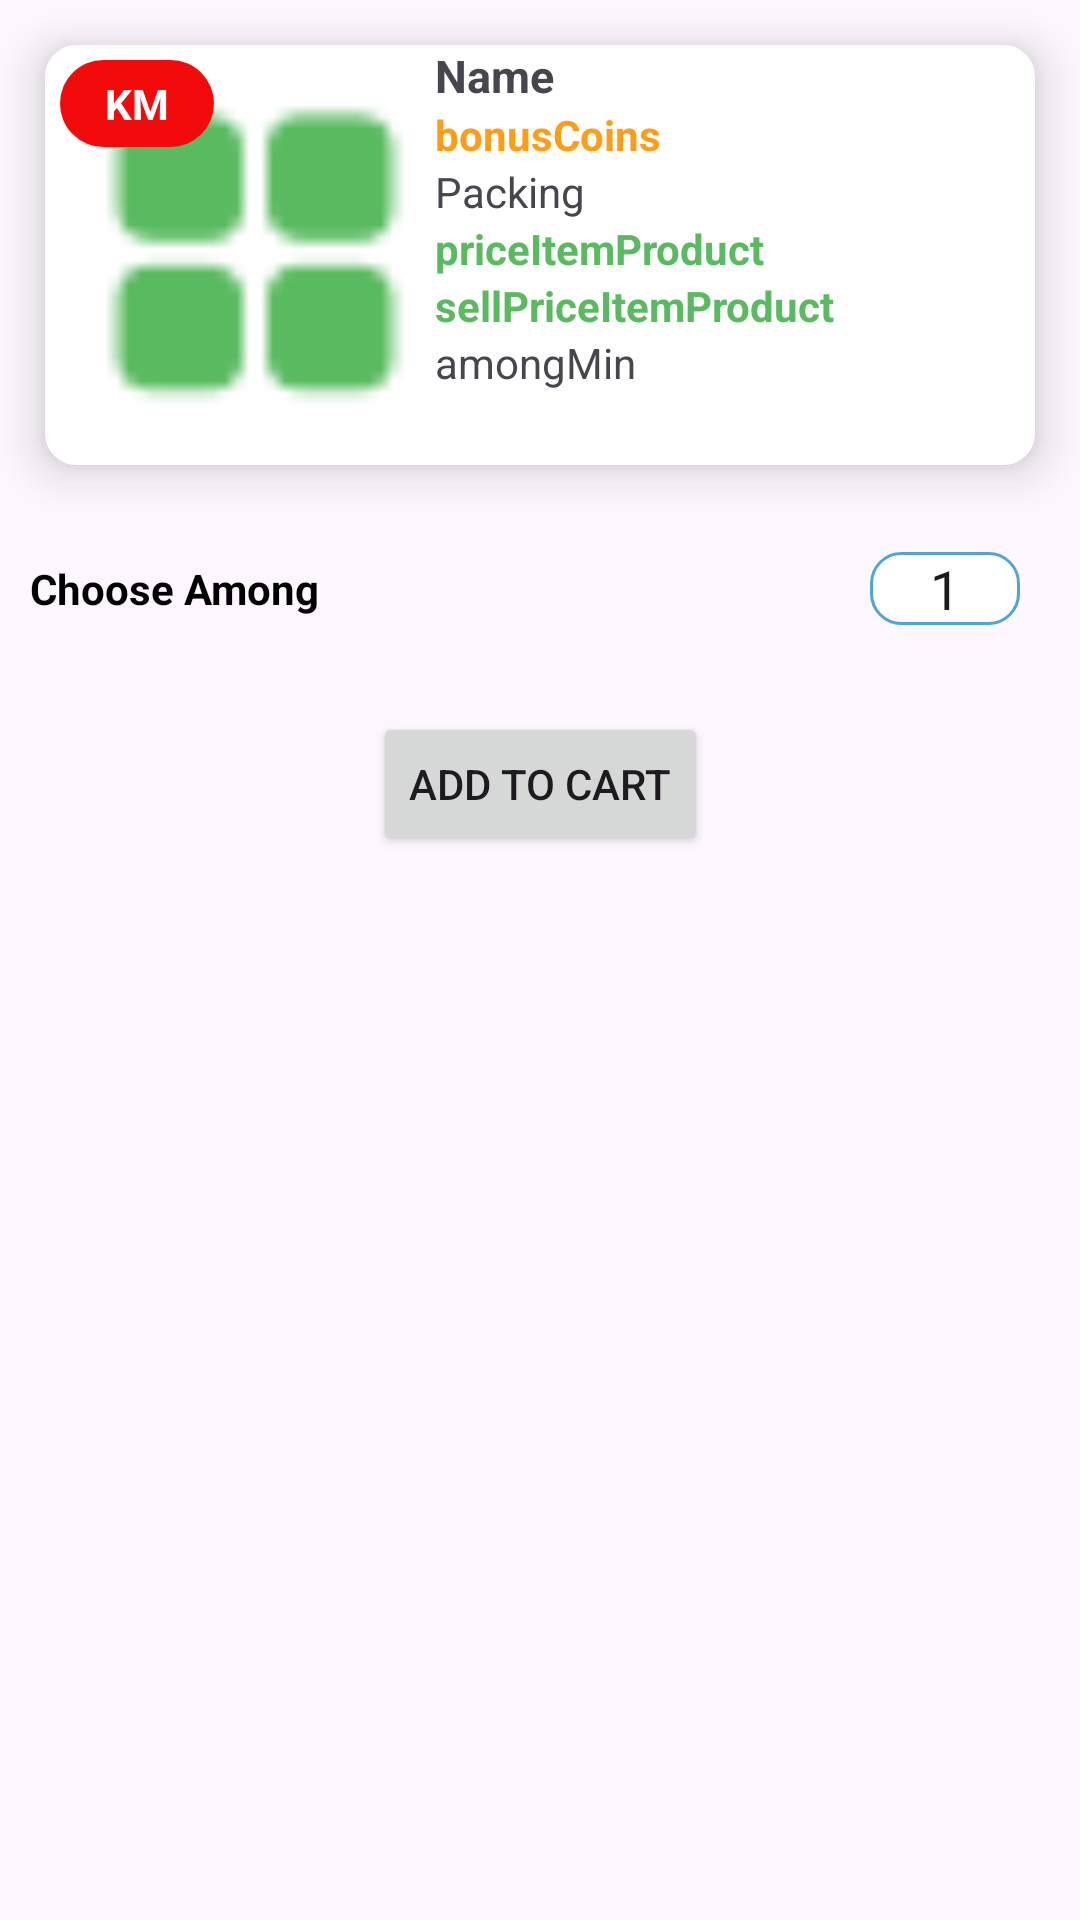

Write the Android layout XML for this screen, with the resource values it uses.
<!-- AndroidManifest.xml: application theme Theme.Drugstore_VNC -->
<!-- res/layout/dialogaddtocart.xml -->
<?xml version="1.0" encoding="utf-8"?>
<androidx.constraintlayout.widget.ConstraintLayout xmlns:android="http://schemas.android.com/apk/res/android"
    xmlns:app="http://schemas.android.com/apk/res-auto"
    xmlns:tools="http://schemas.android.com/tools"
    android:layout_width="match_parent"
    android:layout_height="match_parent">

    <androidx.constraintlayout.widget.ConstraintLayout
        android:id="@+id/constraintLayout1"
        android:layout_width="match_parent"
        android:layout_height="wrap_content"
        android:layout_margin="@dimen/fifteen"
        android:background="@drawable/bodersignup"
        android:backgroundTint="@color/white"
        android:elevation="@dimen/_ten"
        app:layout_constraintEnd_toEndOf="parent"
        app:layout_constraintStart_toStartOf="parent"
        app:layout_constraintTop_toTopOf="parent">

        <ImageView
            android:id="@+id/imageItemProduct"
            android:layout_width="@dimen/_zero"
            android:layout_height="@dimen/one_Hundred_Twenty"
            android:layout_margin="@dimen/_ten"
            android:importantForAccessibility="no"
            android:src="@drawable/iconviewmore"
            app:layout_constraintBottom_toBottomOf="parent"
            app:layout_constraintDimensionRatio="1:1"
            app:layout_constraintStart_toStartOf="parent"
            app:layout_constraintTop_toTopOf="parent"
            tools:ignore="ImageContrastCheck,ImageContrastCheck" />

        <TextView
            android:id="@+id/txtItemKM"
            android:layout_width="wrap_content"
            android:layout_height="wrap_content"
            android:layout_marginStart="@dimen/_five"
            android:layout_marginTop="@dimen/_five"
            android:background="@drawable/boderwhite"
            android:backgroundTint="#F30B0B"
            android:paddingHorizontal="@dimen/fifteen"
            android:paddingVertical="@dimen/_five"
            android:text="KM"
            android:textColor="@color/white"
            android:textStyle="bold"
            app:layout_constraintStart_toStartOf="parent"
            app:layout_constraintTop_toTopOf="parent"
            tools:ignore="HardcodedText,MissingConstraints" />

        <androidx.constraintlayout.widget.ConstraintLayout
            android:layout_width="@dimen/_zero"
            android:layout_height="match_parent"
            app:layout_constraintBottom_toBottomOf="parent"
            app:layout_constraintEnd_toEndOf="parent"
            app:layout_constraintHorizontal_bias="1.0"

            app:layout_constraintStart_toEndOf="@+id/imageItemProduct"
            app:layout_constraintTop_toTopOf="parent"
            app:layout_constraintVertical_bias="0.0">


            <TextView
                android:id="@+id/nameItemProduct"
                android:layout_width="match_parent"
                android:layout_height="wrap_content"
                android:maxLines="2"
                android:text="@string/_name"
                android:textSize="@dimen/fifteenSp"
                android:textStyle="bold"
                app:layout_constraintStart_toStartOf="parent"
                app:layout_constraintTop_toTopOf="parent"
                tools:ignore="MissingConstraints" />

            <androidx.recyclerview.widget.RecyclerView
                android:id="@+id/listHashTag"
                android:layout_width="match_parent"
                android:layout_height="wrap_content"
                app:layout_constraintBottom_toTopOf="@+id/bonusCoinsItemProduct"
                app:layout_constraintEnd_toEndOf="parent"
                app:layout_constraintStart_toStartOf="parent"
                app:layout_constraintTop_toBottomOf="@+id/nameItemProduct" />

            <TextView
                android:id="@+id/bonusCoinsItemProduct"
                android:layout_width="match_parent"
                android:layout_height="wrap_content"
                android:maxLines="2"
                android:text="@string/bonus_Coins"
                android:textColor="#FF9E16"
                android:textStyle="bold"
                app:layout_constraintStart_toStartOf="parent"
                app:layout_constraintTop_toBottomOf="@+id/listHashTag"
                tools:ignore="MissingConstraints,TextContrastCheck" />

            <TextView
                android:id="@+id/packingItemProduct"
                android:layout_width="match_parent"
                android:layout_height="wrap_content"
                android:maxLines="2"
                android:text="@string/packing"
                app:layout_constraintStart_toStartOf="parent"
                app:layout_constraintTop_toBottomOf="@+id/bonusCoinsItemProduct"
                tools:ignore="MissingConstraints" />

            <TextView
                android:id="@+id/priceItemProduct"
                android:layout_width="match_parent"
                android:layout_height="wrap_content"
                android:maxLines="2"
                android:text="@string/price_Item_Product"
                android:textColor="@color/green"
                android:textStyle="bold"
                app:layout_constraintStart_toStartOf="parent"
                app:layout_constraintTop_toBottomOf="@+id/packingItemProduct"
                tools:ignore="MissingConstraints,TextContrastCheck" />

            <TextView
                android:id="@+id/sellPriceItemProduct"
                android:layout_width="match_parent"
                android:layout_height="wrap_content"
                android:maxLines="2"
                android:text="@string/sell_Price_Item_Product"
                android:textColor="@color/green"
                android:textStyle="bold"
                app:layout_constraintStart_toStartOf="parent"
                app:layout_constraintTop_toBottomOf="@+id/priceItemProduct"
                tools:ignore="MissingConstraints,TextContrastCheck" />

            <TextView
                android:id="@+id/amongMinItemProduct"
                android:layout_width="match_parent"
                android:layout_height="wrap_content"
                android:maxLines="2"
                android:text="@string/amongmin"
                app:layout_constraintBottom_toBottomOf="parent"
                app:layout_constraintStart_toStartOf="parent"
                app:layout_constraintTop_toBottomOf="@+id/sellPriceItemProduct"
                tools:ignore="MissingConstraints" />


        </androidx.constraintlayout.widget.ConstraintLayout>
    </androidx.constraintlayout.widget.ConstraintLayout>

    <androidx.constraintlayout.widget.ConstraintLayout
        android:id="@+id/constraintLayout2"
        android:layout_width="match_parent"
        android:layout_height="wrap_content"
        android:layout_marginHorizontal="@dimen/_ten"
        app:layout_constraintTop_toBottomOf="@+id/constraintLayout1">

        <TextView
            android:id="@+id/nameChooseAmong"
            android:layout_width="@dimen/one_Hundred"
            android:layout_height="wrap_content"
            android:text="@string/choose_Among"
            android:textColor="@color/black"
            android:textStyle="bold"
            app:layout_constraintBottom_toBottomOf="parent"
            app:layout_constraintStart_toStartOf="parent"
            app:layout_constraintTop_toTopOf="parent"
            tools:ignore="TextSizeCheck" />

        <androidx.constraintlayout.widget.ConstraintLayout
            android:layout_width="wrap_content"
            android:layout_height="wrap_content"
            app:layout_constraintBottom_toBottomOf="parent"
            app:layout_constraintEnd_toEndOf="parent"
            app:layout_constraintTop_toTopOf="parent">

            <androidx.constraintlayout.widget.ConstraintLayout
                android:id="@+id/among"
                android:layout_width="wrap_content"
                android:layout_height="wrap_content"
                app:layout_constraintBottom_toBottomOf="parent"
                app:layout_constraintEnd_toEndOf="parent"
                app:layout_constraintTop_toTopOf="parent">

                <ImageView
                    android:id="@+id/minus"

                    android:layout_width="@dimen/_zero"
                    android:layout_height="wrap_content"
                    android:background="@drawable/boderwhite"
                    android:backgroundTint="@color/green"
                    android:src="@drawable/baseline_remove_24"
                    app:layout_constraintBottom_toBottomOf="parent"
                    app:layout_constraintDimensionRatio="1:1"
                    app:layout_constraintStart_toStartOf="parent"
                    app:layout_constraintTop_toTopOf="parent"
                    tools:ignore="ContentDescription,ImageContrastCheck" />

                <EditText
                    android:id="@+id/edtAmong"
                    android:layout_width="@dimen/fifty"
                    android:layout_height="match_parent"
                    android:layout_margin="@dimen/_ten"
                    android:layout_marginHorizontal="@dimen/_ten"
                    android:background="@drawable/bodersignup"
                    android:gravity="center"
                    android:inputType="number"
                    android:paddingHorizontal="@dimen/_ten"
                    android:text="1"
                    app:layout_constraintBottom_toBottomOf="parent"
                    app:layout_constraintDimensionRatio="16:9"
                    app:layout_constraintEnd_toStartOf="@+id/add"
                    app:layout_constraintStart_toEndOf="@+id/minus"
                    app:layout_constraintTop_toTopOf="parent"
                    tools:ignore="HardcodedText,LabelFor,TouchTargetSizeCheck"
                    android:importantForAutofill="no" />


                <ImageView
                    android:id="@+id/add"
                    android:layout_width="@dimen/_zero"
                    android:layout_height="wrap_content"
                    android:background="@drawable/boderwhite"
                    android:backgroundTint="@color/green"
                    android:src="@drawable/baseline_add_24"
                    app:layout_constraintBottom_toBottomOf="parent"
                    app:layout_constraintDimensionRatio="1:1"
                    app:layout_constraintEnd_toEndOf="parent"
                    app:layout_constraintStart_toEndOf="@+id/edtAmong"
                    app:layout_constraintTop_toTopOf="parent"
                    tools:ignore="ContentDescription,ImageContrastCheck" />

            </androidx.constraintlayout.widget.ConstraintLayout>

            <TextView
                android:id="@+id/sos"
                android:layout_width="wrap_content"
                android:layout_height="wrap_content"
                android:text="@string/sos"
                android:textColor="#E91E63"
                android:visibility="invisible"
                app:layout_constraintBottom_toBottomOf="parent"
                app:layout_constraintEnd_toEndOf="parent"
                app:layout_constraintStart_toStartOf="parent"
                app:layout_constraintTop_toBottomOf="@+id/among" />

        </androidx.constraintlayout.widget.ConstraintLayout>
    </androidx.constraintlayout.widget.ConstraintLayout>

    <Button
        android:id="@+id/addToCard"
        android:layout_width="wrap_content"
        android:layout_height="wrap_content"
        android:text="@string/add_To_Cart"
        app:layout_constraintEnd_toEndOf="parent"
        app:layout_constraintStart_toStartOf="parent"
        app:layout_constraintTop_toBottomOf="@+id/constraintLayout2"
        tools:ignore="TextContrastCheck" />
</androidx.constraintlayout.widget.ConstraintLayout>
<!-- resources referenced by this layout -->
<resources>
  <color name="black">#FF000000</color>
  <color name="green">#59BA60</color>
  <color name="white">#FFFFFFFF</color>
  <dimen name="_five">5dp</dimen>
  <dimen name="_ten">10dp</dimen>
  <dimen name="_zero">0dp</dimen>
  <dimen name="fifteen">15dp</dimen>
  <dimen name="fifteenSp">15sp</dimen>
  <dimen name="fifty" tools:ignore="MissingDefaultResource">50dp</dimen>
  <dimen name="one_Hundred">100dp</dimen>
  <dimen name="one_Hundred_Twenty">120dp</dimen>
  <!-- drawable bodersignup (drawable) -->
  <?xml version="1.0" encoding="utf-8"?>
  <shape xmlns:android="http://schemas.android.com/apk/res/android" android:shape="rectangle" >
      <solid android:color="@android:color/white"   />
      <stroke  android:color="#4fa5d5" android:width="1dp"/>
      <corners android:radius="10dp"/>
  </shape>
  <!-- drawable boderwhite (drawable) -->
  <?xml version="1.0" encoding="utf-8"?>
  <shape xmlns:android="http://schemas.android.com/apk/res/android" android:shape="rectangle" >
      <solid android:color="@android:color/white"   />
      <corners android:radius="20dp"/>
  </shape>
  <!-- drawable iconviewmore: png bitmap (drawable, 749 bytes) -->
  <string name="_name">Name</string>
  <string name="add_To_Cart">Add To Cart</string>
  <string name="amongmin">amongMin</string>
  <string name="bonus_Coins">bonusCoins</string>
  <string name="choose_Among">Choose Among</string>
  <string name="packing">Packing</string>
  <string name="price_Item_Product">priceItemProduct</string>
  <string name="sell_Price_Item_Product">sellPriceItemProduct</string>
  <string name="sos">SOS</string>
  <style name="Theme.Drugstore_VNC" parent="Base.Theme.Drugstore_VNC" />
  <style name="Base.Theme.Drugstore_VNC" parent="Theme.Material3.Light.NoActionBar">
          
           <item name="colorPrimary">@color/green</item>
      </style>
</resources>
